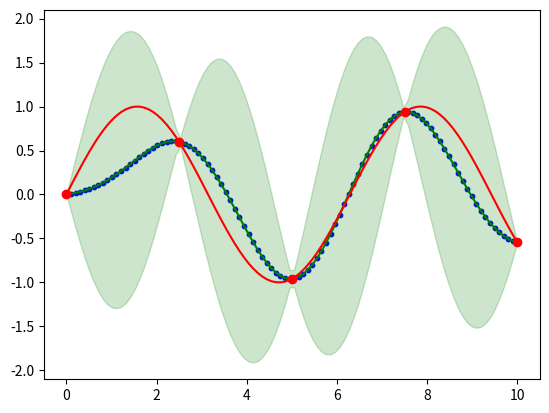

Generate this figure with matplotlib:
import numpy as np
import matplotlib.pyplot as plt
from scipy.stats import multivariate_normal

X = np.linspace(0, 10, 100)

def kernel(x1, x2):
    return np.exp(-0.5 * (x1 - x2)**2)  

# def kernel(x1, x2):
#     if x1 == x2:
#         return 1
#     return 0.1

def cov_matrix(X, Y,  kernel):
    C = np.zeros((len(X), len(Y)))
    for i in range(len(X)):
        for j in range(len(Y)):
            C[i, j] = kernel(X[i], Y[j])
    return C

X = np.linspace(0, 10, 5)
y = np.sin(X)

CX = cov_matrix(X, X, kernel)
inv_CX = np.linalg.inv(CX)

XX = np.linspace(0, 10, 100)
CXX = cov_matrix(XX, XX, kernel)
CXX_X = cov_matrix(XX, X, kernel)
mu = np.dot(np.dot(CXX_X, inv_CX), y)
sigma = CXX - np.dot(np.dot(CXX_X, inv_CX), CXX_X.T)
sample = multivariate_normal.rvs(mu, sigma, 1)
plt.plot(XX, mu, 'g-')

for i in XX:
    CXX_i = cov_matrix([i], [i], kernel)
    CXX_X_i = cov_matrix([i], X, kernel)
    mu_i = np.dot(np.dot(CXX_X_i, inv_CX), y)
    sigma_i = CXX_i - np.dot(np.dot(CXX_X_i, inv_CX), CXX_X_i.T)
    sample_i = multivariate_normal.rvs(mu_i, sigma_i, 1)
    plt.scatter(i, mu_i, c='b', s=10)

plt.plot(X, y, 'ro')
plt.plot(XX, np.sin(XX), 'r-')
# plt.plot(XX, sample.T, 'b-')
plt.fill_between(XX, mu - 2 * np.sqrt(np.diag(sigma)), mu + 2 * np.sqrt(np.diag(sigma)), color='g', alpha=0.2)
plt.show()







